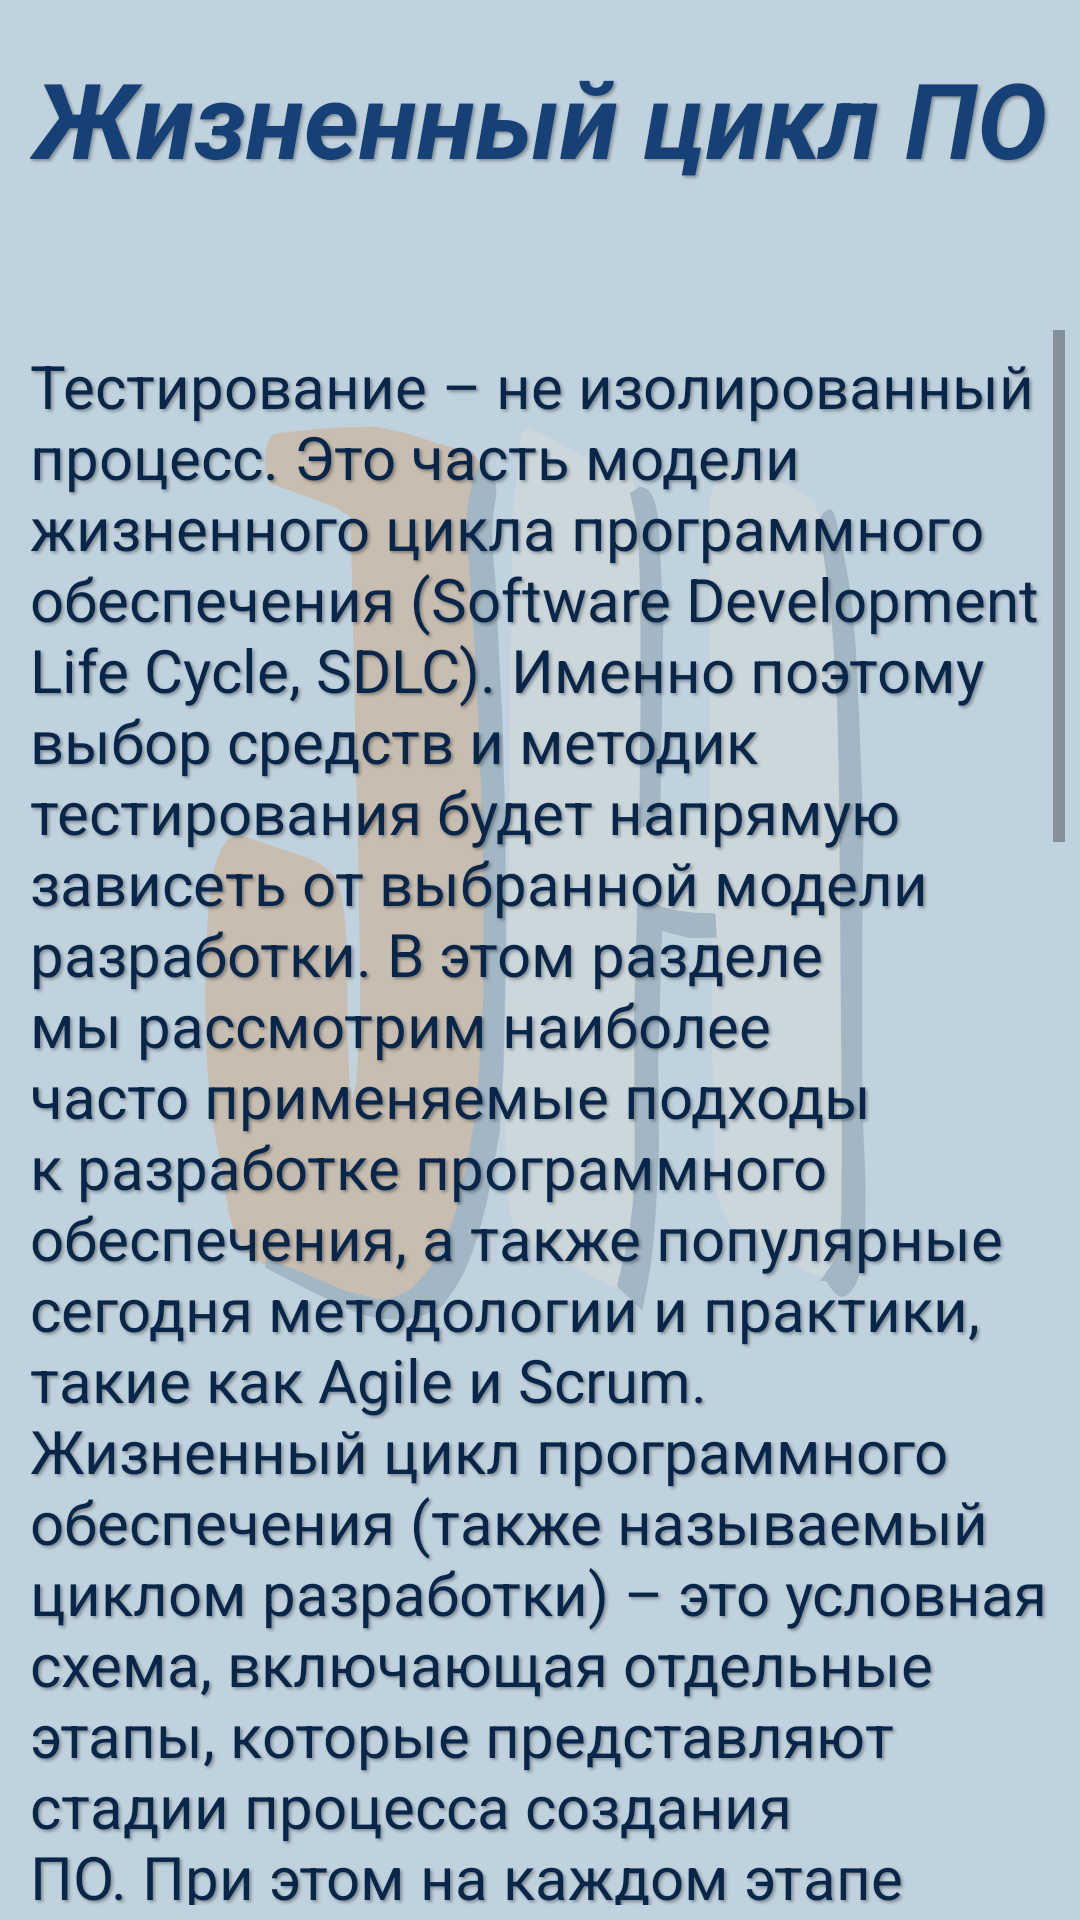

Write the Android layout XML for this screen, with the resource values it uses.
<!-- AndroidManifest.xml: application theme Theme.IT -->
<!-- res/layout/activity_qa21.xml -->
<?xml version="1.0" encoding="utf-8"?>
<RelativeLayout xmlns:android="http://schemas.android.com/apk/res/android"
    xmlns:app="http://schemas.android.com/apk/res-auto"
    xmlns:tools="http://schemas.android.com/tools"

    android:layout_width="match_parent"
    android:layout_height="match_parent"
    android:background="#5C5282A0"
    android:orientation="vertical"
    android:visibility="visible"
    tools:context="qa1.QA1_11">

    <ImageView
        android:id="@+id/themes_image"
        android:layout_width="match_parent"
        android:layout_height="match_parent"
        android:alpha="0.2"
        android:background="@drawable/ic_logojhtext"
        android:contentDescription="@string/empty_string"
        android:orientation="vertical"
        app:layout_constraintEnd_toEndOf="parent"
        app:layout_constraintStart_toStartOf="parent"
        app:layout_constraintTop_toTopOf="parent"
        tools:ignore="MissingConstraints,ImageContrastCheck" />

    <LinearLayout
        android:id="@+id/padd"
        android:layout_width="match_parent"
        android:layout_height="match_parent"
        android:orientation="vertical"
        android:padding="5dp"
        app:layout_constraintStart_toStartOf="@id/themes_image"
        app:layout_constraintTop_toTopOf="parent">


        <TextView
            android:id="@+id/qa_view_2_1_1"
            android:layout_width="match_parent"
            android:layout_height="match_parent"
            android:layout_weight="20"
            android:background="#00FFFFFF"
            android:elegantTextHeight="true"
            android:padding="5dp"
            android:scaleType="centerInside"
            android:shadowColor="@color/shadow"
            android:shadowDx="2"
            android:shadowDy="2"
            android:shadowRadius="2"
            android:text="@string/lifeCycle"
            android:textAlignment="center"
            android:textColor="#154177"
            android:textSize="34sp"
            android:textStyle="bold|italic"
            android:transitionName="example_transition1_11"
            app:autoSizeTextType="uniform"
            tools:ignore="DuplicateSpeakableTextCheck,ImageContrastCheck,NestedWeights" />

        <ScrollView
            android:layout_width="match_parent"
            android:layout_height="match_parent"
            android:layout_weight="4">

            <LinearLayout
                android:layout_width="match_parent"
                android:layout_height="wrap_content"
                android:orientation="vertical">

                <TextView
                    android:id="@+id/textView2_1_1"
                    android:layout_width="match_parent"
                    android:layout_height="wrap_content"
                    android:padding="5dp"
                    android:shadowColor="@color/shadow"
                    android:shadowDx="2"
                    android:shadowDy="2"
                    android:shadowRadius="2"
                    android:text="@string/lifeCycleText"
                    android:textAlignment="textStart"
                    android:textColor="@color/textColor"
                    android:textSize="20sp"
                    app:autoSizeTextType="uniform" />

                <ImageView
                    android:id="@+id/themes_image2"
                    android:layout_width="match_parent"
                    android:layout_height="wrap_content"
                    android:alpha="1"
                    android:background="@drawable/ic_logojhtext"
                    android:orientation="vertical"
                    app:layout_constraintEnd_toEndOf="@id/textView1_11_"
                    tools:ignore="ImageContrastCheck"
                    android:contentDescription="TODO" />

                <TextView
                    android:id="@+id/textView2_1_2"
                    android:layout_width="match_parent"
                    android:layout_height="wrap_content"
                    android:padding="5dp"
                    android:shadowColor="@color/shadow"
                    android:shadowDx="2"
                    android:shadowDy="2"
                    android:shadowRadius="2"
                    android:text="@string/lifeCycleText2"
                    android:textAlignment="textStart"
                    android:textColor="@color/textColor"
                    android:textSize="20sp"
                    app:autoSizeTextType="uniform" />
            </LinearLayout>
        </ScrollView>
    </LinearLayout>
</RelativeLayout>
<!-- resources referenced by this layout -->
<resources>
  <color name="shadow">#55000000</color>
  <color name="textColor">#08264A</color>
  <!-- drawable ic_logojhtext: vector/xml drawable (drawable, 4366 chars, omitted) -->
  <string name="empty_string"> </string>
  <string name="lifeCycle">Жизненный цикл ПО</string>
  <string name="lifeCycleText">Тестирование – не изолированный процесс. Это часть модели жизненного цикла программного обеспечения (Software Development Life Cycle, SDLC). Именно поэтому выбор средств и методик тестирования будет напрямую зависеть от выбранной модели разработки. В этом разделе мы рассмотрим наиболее часто применяемые подходы к разработке программного обеспечения, а также популярные сегодня методологии и практики, такие как Agile и Scrum. Жизненный цикл программного обеспечения (также называемый циклом разработки) – это условная схема, включающая отдельные этапы, которые представляют стадии процесса создания ПО. При этом на каждом этапе выполняются разные действия.</string>
  <string name="lifeCycleText2">Цикл разработки предлагает шаблон, использование которого облегчает проектирование, создание и выпуск качественного программного обеспечения. Это методология, определяющая процессы и средства, необходимые для успешного завершения проекта. Хотя реализация принципов построения модели жизненного цикла для разных компаний может существенно отличаться, существуют стандарты, такие как ISO/IEC 12207, определяющие принятые практики разработки и сопровождения программного обеспечения. Цель использования модели жизненного цикла – создать эффективный, экономически выгодный и качественный программный продукт.</string>
  <style name="Theme.IT" parent="Theme.MaterialComponents.DayNight.NoActionBar">
          
          <item name="colorPrimary">#154177</item>
          <item name="colorPrimaryVariant">#154177</item>
          <item name="colorOnPrimary">@color/white</item>
          
          <item name="colorSecondary">@color/teal_200</item>
          <item name="colorSecondaryVariant">@color/teal_700</item>
          <item name="colorOnSecondary">@color/black</item>
          
          <item name="android:statusBarColor" tools:targetApi="l">?attr/colorPrimaryVariant</item>
          
          <item name="android:windowContentTransitions">true</item>
      </style>
  <color name="white">#FFFFFFFF</color>
  <color name="teal_200">#FF03DAC5</color>
  <color name="teal_700">#FF018786</color>
  <color name="black">#FF000000</color>
</resources>
